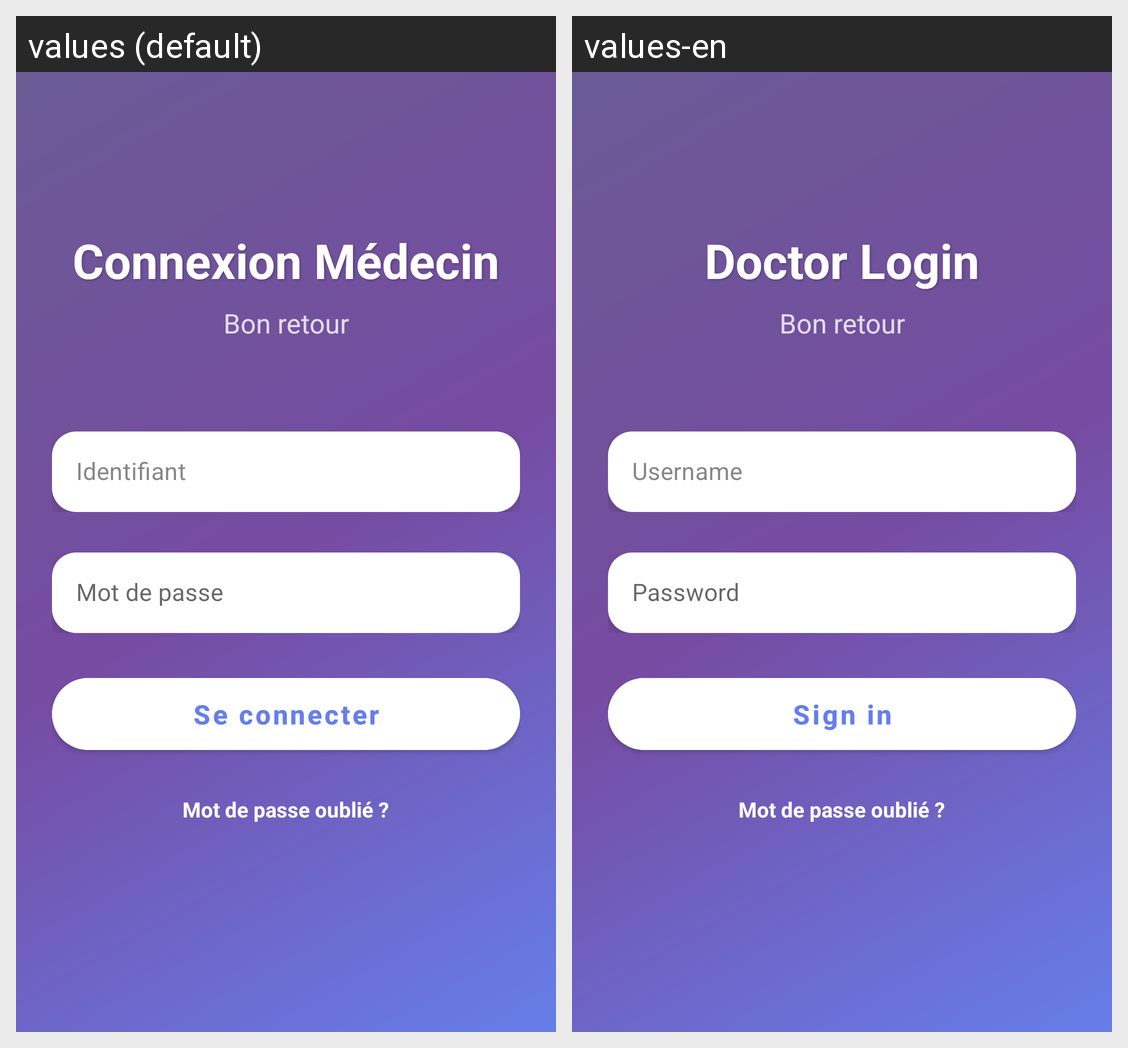

For this localized Android screen grid, give each drawn string resource with its value in every locale shown.
Android screen res/layout/activity_login.xml rendered under 2 locales, left to right: values (default), values-en. Device: Nexus 5 (rendered at 1080×1920; each locale shown at half size, 540×960, under a caption strip naming it); theme Theme.MyApplication.
Strings drawn on this screen, with the default value and each locale's value (text and hints the layout hard-codes, and strings that could not be matched under every locale, appear in the picture but are not listed):

login_title
  values: Connexion Médecin
  values-en: Doctor Login

welcome_back
  values: Bon retour
  values-en: Bon retour  [not translated; the default value is used]

login_hint
  values: Identifiant
  values-en: Username

password_hint
  values: Mot de passe
  values-en: Password

login_button
  values: Se connecter
  values-en: Sign in

forgot_password
  values: Mot de passe oublié ?
  values-en: Mot de passe oublié ?  [not translated; the default value is used]
